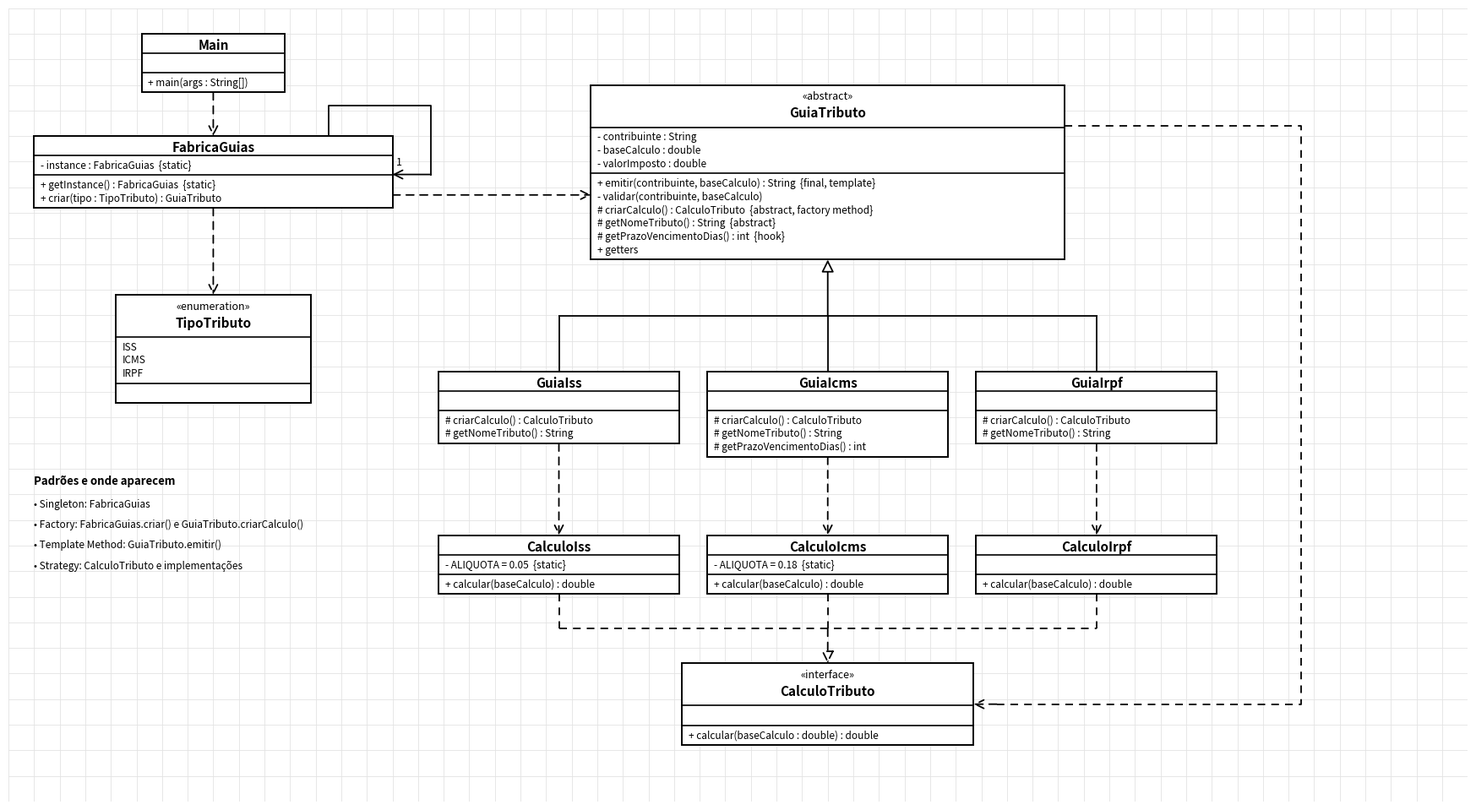

Write the Python code that produced this figure.
"""Gera o diagrama UML (estilo ferramenta de desenho, fundo quadriculado)."""
import matplotlib
matplotlib.use("Agg")
import matplotlib.pyplot as plt
from matplotlib.patches import Rectangle, FancyArrowPatch

LH, PAD, NAME_H = 0.52, 0.25, 0.75
W_UN, H_UN = 57, 31

fig, ax = plt.subplots(figsize=(22.5, 12.2))
ax.set_xlim(0, W_UN); ax.set_ylim(0, H_UN); ax.set_aspect("equal"); ax.axis("off")
for i in range(W_UN + 1):
    ax.plot([i, i], [0, H_UN], color="#E3E3E3", lw=0.6, zorder=0)
for j in range(H_UN + 1):
    ax.plot([0, W_UN], [j, j], color="#E3E3E3", lw=0.6, zorder=0)

def box(cx, top, w, name, stereo=None, attrs=(), methods=()):
    h_name = NAME_H * (2 if stereo else 1) + (0.15 if stereo else 0)
    h_attr = max(len(attrs), 1) * LH + PAD
    h_meth = max(len(methods), 1) * LH + PAD
    h = h_name + h_attr + h_meth
    x0, y0 = cx - w / 2, top - h
    ax.add_patch(Rectangle((x0, y0), w, h, fc="white", ec="black", lw=1.4, zorder=2))
    ax.plot([x0, x0 + w], [top - h_name] * 2, color="black", lw=1.2, zorder=3)
    ax.plot([x0, x0 + w], [top - h_name - h_attr] * 2, color="black", lw=1.2, zorder=3)
    ty = top - 0.45
    if stereo:
        ax.text(cx, ty, f"«{stereo}»", ha="center", va="center", fontsize=9, zorder=4)
        ty -= 0.65
    ax.text(cx, ty, name, ha="center", va="center", fontsize=11, fontweight="bold", zorder=4)
    for k, a in enumerate(attrs):
        ax.text(x0 + 0.25, top - h_name - PAD / 2 - LH * (k + .5), a, ha="left", va="center", fontsize=8.5, zorder=4)
    for k, m in enumerate(methods):
        ax.text(x0 + 0.25, top - h_name - h_attr - PAD / 2 - LH * (k + .5), m, ha="left", va="center", fontsize=8.5, zorder=4)
    return dict(cx=cx, cy=(top + y0) / 2, top=top, bottom=y0, left=x0, right=x0 + w)

def line(pts, dashed=False):
    xs, ys = zip(*pts)
    ax.plot(xs, ys, color="black", lw=1.3, zorder=1, linestyle=(0, (5, 4)) if dashed else "-")

def arrow(p0, p1, style, dashed=False):
    a = FancyArrowPatch(p0, p1, arrowstyle=style, mutation_scale=22 if "|" in style else 18, lw=1.3,
                        color="black", zorder=1, shrinkA=0, shrinkB=0,
                        linestyle=(0, (5, 4)) if dashed else "-")
    if "|" in style:
        a.set_facecolor("white")
    ax.add_patch(a)

# ---------------- classes ----------------
main = box(8, 30.0, 5.6, "Main", None, (), ("+ main(args : String[])",))

fab = box(8, 26.0, 14, "FabricaGuias", None,
          ("- instance : FabricaGuias  {static}",),
          ("+ getInstance() : FabricaGuias  {static}",
           "+ criar(tipo : TipoTributo) : GuiaTributo"))
enum = box(8, 19.8, 7.6, "TipoTributo", "enumeration", ("ISS", "ICMS", "IRPF"), ())

guia = box(32, 28.0, 18.5, "GuiaTributo", "abstract",
           ("- contribuinte : String", "- baseCalculo : double", "- valorImposto : double"),
           ("+ emitir(contribuinte, baseCalculo) : String  {final, template}",
            "- validar(contribuinte, baseCalculo)",
            "# criarCalculo() : CalculoTributo  {abstract, factory method}",
            "# getNomeTributo() : String  {abstract}",
            "# getPrazoVencimentoDias() : int  {hook}",
            "+ getters"))

g_iss = box(21.5, 16.8, 9.4, "GuiaIss", None, (),
            ("# criarCalculo() : CalculoTributo", "# getNomeTributo() : String"))
g_icms = box(32, 16.8, 9.4, "GuiaIcms", None, (),
             ("# criarCalculo() : CalculoTributo", "# getNomeTributo() : String",
              "# getPrazoVencimentoDias() : int"))
g_irpf = box(42.5, 16.8, 9.4, "GuiaIrpf", None, (),
             ("# criarCalculo() : CalculoTributo", "# getNomeTributo() : String"))
guias = [g_iss, g_icms, g_irpf]

c_iss = box(21.5, 10.4, 9.4, "CalculoIss", None, ("- ALIQUOTA = 0.05  {static}",),
            ("+ calcular(baseCalculo) : double",))
c_icms = box(32, 10.4, 9.4, "CalculoIcms", None, ("- ALIQUOTA = 0.18  {static}",),
             ("+ calcular(baseCalculo) : double",))
c_irpf = box(42.5, 10.4, 9.4, "CalculoIrpf", None, (),
             ("+ calcular(baseCalculo) : double",))
calcs = [c_iss, c_icms, c_irpf]

iface = box(32, 5.4, 11.4, "CalculoTributo", "interface", (),
            ("+ calcular(baseCalculo : double) : double",))

# ---------------- Singleton / Factory ----------------
arrow((8, main["bottom"]), (8, fab["top"]), "->", dashed=True)                 # Main -> Fabrica
arrow((8, fab["bottom"]), (8, enum["top"]), "->", dashed=True)                 # Fabrica -> TipoTributo
yf = fab["top"] - 2.3
arrow((fab["right"], yf), (guia["left"], yf), "->", dashed=True)               # Fabrica -> GuiaTributo (cria)

# autoassociação (Singleton): Fabrica -> Fabrica, "1"
lx = 8 + 4.5
line([(lx, fab["top"]), (lx, fab["top"] + 1.2), (fab["right"] + 1.5, fab["top"] + 1.2),
      (fab["right"] + 1.5, fab["top"] - 1.5)])
arrow((fab["right"] + 1.5, fab["top"] - 1.5), (fab["right"], fab["top"] - 1.5), "->")
ax.text(fab["right"] + 0.15, fab["top"] - 1.15, "1", fontsize=9)

# ---------------- Template Method: herança ----------------
ymid = (guia["bottom"] + g_iss["top"]) / 2
for g in guias:
    line([(g["cx"], g["top"]), (g["cx"], ymid)])
line([(g_iss["cx"], ymid), (g_irpf["cx"], ymid)])
arrow((32, ymid), (32, guia["bottom"]), "-|>")

# ---------------- Factory Method: Guia -> Calculo (cria) ----------------
for g, c in zip(guias, calcs):
    arrow((g["cx"], g["bottom"]), (c["cx"], c["top"]), "->", dashed=True)

# ---------------- Strategy: realização ----------------
ymid2 = (c_iss["bottom"] + iface["top"]) / 2
for c in calcs:
    line([(c["cx"], c["bottom"]), (c["cx"], ymid2)], dashed=True)
line([(c_iss["cx"], ymid2), (c_irpf["cx"], ymid2)], dashed=True)
arrow((32, ymid2), (32, iface["top"]), "-|>", dashed=True)

# GuiaTributo -> CalculoTributo (usa)
yu = guia["top"] - 1.6
xr = 50.5
line([(guia["right"], yu), (xr, yu), (xr, iface["cy"]), (iface["right"] + 0.9, iface["cy"])], dashed=True)
arrow((iface["right"] + 0.9, iface["cy"]), (iface["right"], iface["cy"]), "->", dashed=True)

# legenda dos padrões
leg = [("Singleton", "FabricaGuias"), ("Factory", "FabricaGuias.criar() e GuiaTributo.criarCalculo()"),
       ("Template Method", "GuiaTributo.emitir()"), ("Strategy", "CalculoTributo e implementações")]
ax.text(1.0, 12.4, "Padrões e onde aparecem", fontsize=9.5, fontweight="bold")
for k, (p, d) in enumerate(leg):
    ax.text(1.0, 11.5 - k * 0.8, f"• {p}: {d}", fontsize=8.5)

plt.savefig("diagrama-uml.png", dpi=140, bbox_inches="tight", facecolor="white")
